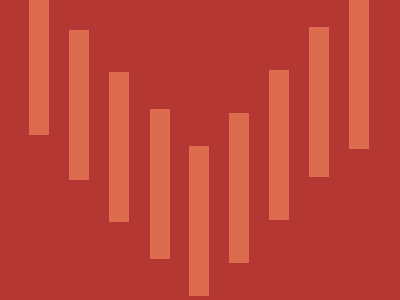

Recreate this image using only HTML and CSS.

<div class="vert">
    <div class="vert b"></div>
  <div class="vert c"></div>
  <div class="vert d"></div>
  <div class="vert e"></div>
  <div class="vert f"></div>
  <div class="vert g"></div>
  <div class="vert h"></div>
  <div class="vert i"></div>
  </div>
  
  <style>
    body{
      background:#B53733;
      position:absolute;
    }
    .vert{
      width: 20px;
      height: 150px;
      background: #dd6b4d;
      margin-top:-23;
      margin-left:21;
    }
    .b{
      position:relative;
      margin-left:40;
      top:45;
    }
    .c{
      position:relative;
      margin-left:80;
      top:-40;
    }
    .d{
      position:relative;
      margin-left:121;
      top:-130;
    }
    .e{
      position:relative;
      margin-left:160;
      top:-220;
    }
    .f{
      position:relative;
      margin-left:200;
      top:-380;
    }
    .g{
      position:relative;
      margin-left:240;
      top:-550;
    }
    .h{
      position:relative;
      margin-left:280;
      top:-720;
    }
    .i{
      position:relative;
      margin-left:320;
      top:-875;
    }
  </style>